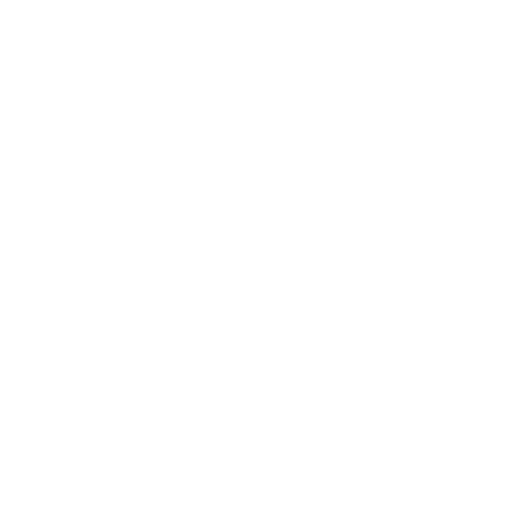
t = 0.00 s
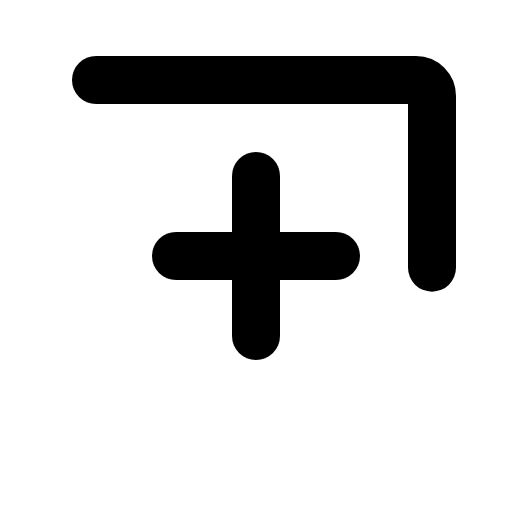
t = 0.38 s
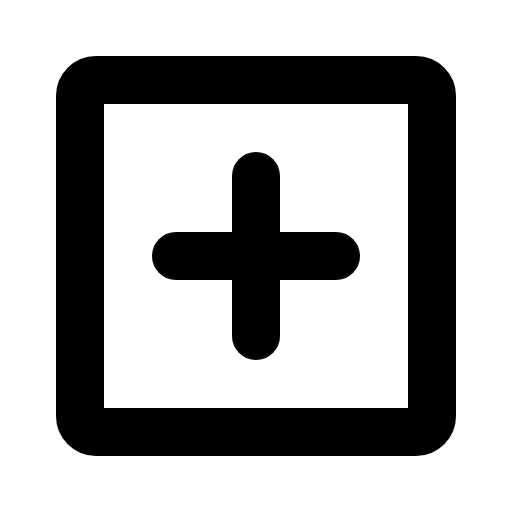
t = 1.13 s
t = 1.50 s: frame unchanged from t = 1.13 s, image omitted
t = 1.88 s: frame unchanged from t = 1.13 s, image omitted
t = 2.63 s: frame unchanged from t = 1.13 s, image omitted

The animated SVG that drew these frames (rendered in a browser with its animation timeline set to each time). Animation: 1 CSS @keyframes rule; one cycle of 3.00 s, repeats indefinitely.

<svg xmlns="http://www.w3.org/2000/svg" viewBox="0 0 256 256">
  <style>
    .draw-line {
      stroke-dasharray: 2000;
      stroke-dashoffset: 0;
    }
    svg:hover .draw-line {
      animation: phosphor-draw-in 3s ease-in-out infinite alternate;
    }
    @keyframes phosphor-draw-in {
      0%   { stroke-dashoffset: 2000; }
      50%  { stroke-dashoffset: 0; }
      100% { stroke-dashoffset: 0; }
    }
  </style><rect width="256" height="256" fill="none"/><rect x="40" y="40" width="176" height="176" rx="8" fill="none" stroke="currentColor" stroke-linecap="round" stroke-linejoin="round" stroke-width="24" class="draw-line"/><line x1="88" y1="128" x2="168" y2="128" fill="none" stroke="currentColor" stroke-linecap="round" stroke-linejoin="round" stroke-width="24" class="draw-line"/><line x1="128" y1="88" x2="128" y2="168" fill="none" stroke="currentColor" stroke-linecap="round" stroke-linejoin="round" stroke-width="24" class="draw-line"/></svg>
